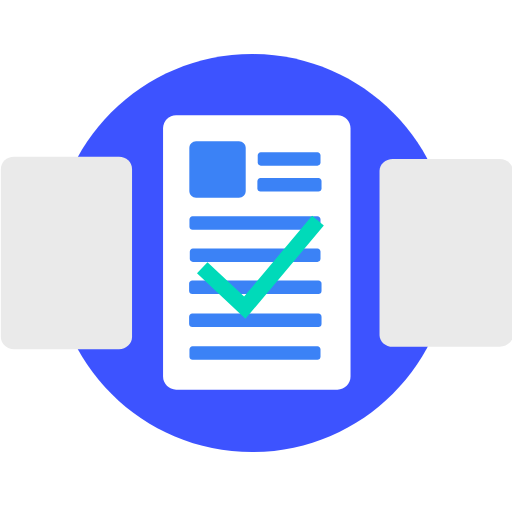
t = 0.00 s
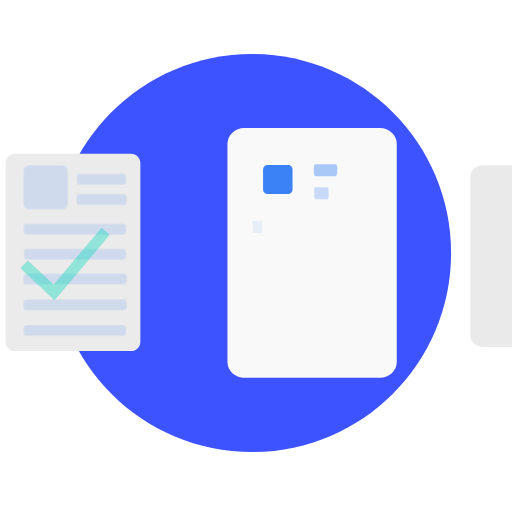
t = 0.60 s
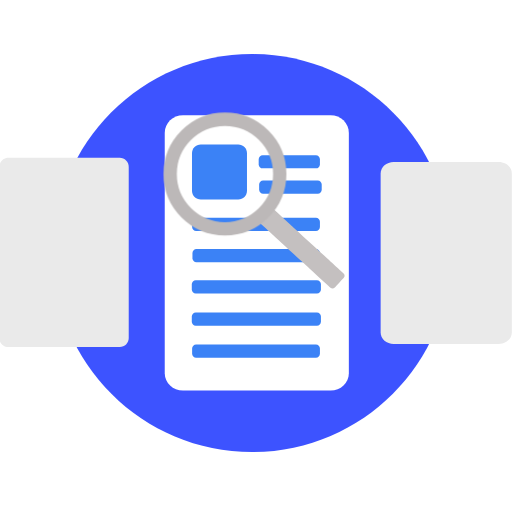
t = 1.21 s
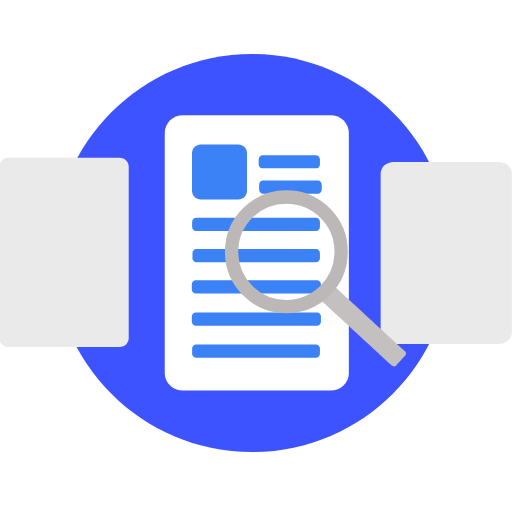
t = 1.79 s
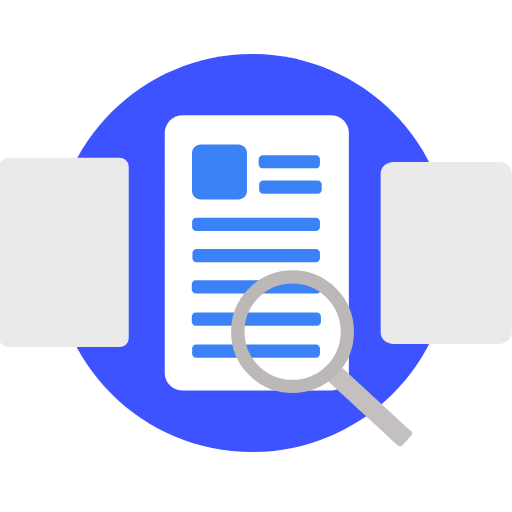
t = 2.38 s
t = 3.00 s: frame unchanged from t = 0.00 s, image omitted

The animated SVG that drew these frames (rendered in a browser with its animation timeline set to each time). Animation: 65 SMIL elements (animate=21,animateTransform=36,set=8); one cycle of 3.00 s, repeats indefinitely.

<?xml version="1.0" encoding="utf-8"?><svg fill="none" height="100%" width="100%" viewBox="0 0 500 500" xmlns:xlink="http://www.w3.org/1999/xlink" xmlns="http://www.w3.org/2000/svg"><defs /><g transform="matrix(1.155,0,0,1.155,51.544,52.533)" id="Circle"><g id="Group 1" transform="matrix(1,0,0,1,168.508,168.508)"><path fill="#3d53ff" fill-opacity="1" d="M168.258,0C168.258,92.926,92.926,168.258,-0.001,168.258C-92.928,168.258,-168.258,92.926,-168.258,0C-168.258,-92.927,-92.928,-168.258,-0.001,-168.258C92.926,-168.258,168.258,-92.927,168.258,0Z" /></g></g><g id="Middle Page"><g transform="translate(227.461,246.517)"><animateTransform repeatCount="indefinite" type="translate" attributeName="transform" dur="3s" begin="0s" calcMode="spline" values="227.461 246.517; 227.461 246.517; 46.461 246.517; 46.461 246.517" keyTimes="0; 0.055556; 0.222222; 1" keySplines="0 0 1 1; 0.377 0 0.667 1; 0 0 1 1" fill="freeze" /><g transform="scale(1,1)"><animateTransform repeatCount="indefinite" type="scale" attributeName="transform" dur="3s" begin="0s" calcMode="spline" values="1 1; 1 1; 0.69 0.69; 0.69 0.69" keyTimes="0; 0.069444; 0.236111; 1" keySplines="0 0 1 1; 0.392 0 0.598 1; 0 0 1 1" fill="freeze" /><g transform="translate(-91.789,-134.239)"><g id="Group 1" transform="matrix(1,0,0,1,115.102,134.239)"><path fill="#ffffff" fill-opacity="1" d="M78.779,133.989C78.779,133.989,-78.779,133.989,-78.779,133.989C-85.826,133.989,-91.539,128.275,-91.539,121.227C-91.539,121.227,-91.539,-121.228,-91.539,-121.228C-91.539,-128.276,-85.826,-133.989,-78.779,-133.989C-78.779,-133.989,78.779,-133.989,78.779,-133.989C85.827,-133.989,91.539,-128.276,91.539,-121.228C91.539,-121.228,91.539,121.227,91.539,121.227C91.539,128.275,85.827,133.989,78.779,133.989Z"><animate repeatCount="indefinite" attributeName="fill" dur="3s" begin="0s" fill="freeze" values="#ffffff; #ffffff; #eaeaea; #eaeaea" keyTimes="0; 0.055556; 0.222222; 1" keySplines="0 0 1 1; 0.333 0 0.667 1; 0 0 1 1" calcMode="spline" /></path></g></g></g></g></g><g opacity="1" id="Middle Text"><animate repeatCount="indefinite" attributeName="opacity" dur="3s" begin="0s" fill="freeze" values="1; 1; 1; 0; 0" keyTimes="0; 0.055556; 0.138889; 0.222222; 1" keySplines="0 0 1 1; 0.333 0 0.667 1; 0.333 0 0.667 1; 0 0 1 1" calcMode="spline" /><g transform="translate(249.339,244.683)"><animateTransform repeatCount="indefinite" type="translate" attributeName="transform" dur="3s" begin="0s" calcMode="spline" values="249.339 244.683; 249.339 244.683; 65.339 244.683; 65.339 244.683" keyTimes="0; 0.055556; 0.222222; 1" keySplines="0 0 1 1; 0.333 0 0.667 1; 0 0 1 1" fill="freeze" /><g transform="scale(1,1)"><animateTransform repeatCount="indefinite" type="scale" attributeName="transform" dur="3s" begin="0s" calcMode="spline" values="1 1; 1 1; 0.75 0.75; 0.75 0.75" keyTimes="0; 0.069444; 0.236111; 1" keySplines="0 0 1 1; 0.333 0 0.667 1; 0 0 1 1" fill="freeze" /><g transform="translate(-64.911,-107)"><g id="Group 8" transform="matrix(1,0,0,1,64.577,207.155)"><path fill="#3b82f6" fill-opacity="1" d="M60.995,6.594C60.995,6.594,-60.995,6.594,-60.995,6.594C-62.652,6.594,-63.995,5.251,-63.995,3.594C-63.995,3.594,-63.995,-3.594,-63.995,-3.594C-63.995,-5.251,-62.652,-6.594,-60.995,-6.594C-60.995,-6.594,60.995,-6.594,60.995,-6.594C62.652,-6.594,63.995,-5.251,63.995,-3.594C63.995,-3.594,63.995,3.594,63.995,3.594C63.995,5.251,62.652,6.594,60.995,6.594Z" /></g><g id="Group 7" transform="matrix(1,0,0,1,64.911,175.155)"><path fill="#3b82f6" fill-opacity="1" d="M61.661,6.594C61.661,6.594,-61.661,6.594,-61.661,6.594C-63.318,6.594,-64.661,5.251,-64.661,3.594C-64.661,3.594,-64.661,-3.594,-64.661,-3.594C-64.661,-5.251,-63.318,-6.594,-61.661,-6.594C-61.661,-6.594,61.661,-6.594,61.661,-6.594C63.318,-6.594,64.661,-5.251,64.661,-3.594C64.661,-3.594,64.661,3.594,64.661,3.594C64.661,5.251,63.318,6.594,61.661,6.594Z" /></g><g id="Group 6" transform="matrix(1,0,0,1,64.577,80.155)"><path fill="#3b82f6" fill-opacity="1" d="M60.995,6.594C60.995,6.594,-60.995,6.594,-60.995,6.594C-62.652,6.594,-63.995,5.251,-63.995,3.594C-63.995,3.594,-63.995,-3.594,-63.995,-3.594C-63.995,-5.251,-62.652,-6.594,-60.995,-6.594C-60.995,-6.594,60.995,-6.594,60.995,-6.594C62.652,-6.594,63.995,-5.251,63.995,-3.594C63.995,-3.594,63.995,3.594,63.995,3.594C63.995,5.251,62.652,6.594,60.995,6.594Z" /></g><g id="Group 5" transform="matrix(1,0,0,1,97.911,17.489)"><path fill="#3b82f6" fill-opacity="1" d="M27.661,6.594C27.661,6.594,-27.661,6.594,-27.661,6.594C-29.318,6.594,-30.661,5.251,-30.661,3.594C-30.661,3.594,-30.661,-3.594,-30.661,-3.594C-30.661,-5.251,-29.318,-6.594,-27.661,-6.594C-27.661,-6.594,27.661,-6.594,27.661,-6.594C29.318,-6.594,30.661,-5.251,30.661,-3.594C30.661,-3.594,30.661,3.594,30.661,3.594C30.661,5.251,29.318,6.594,27.661,6.594Z" /></g><g id="Group 4" transform="matrix(1,0,0,1,98.244,42.822)"><path fill="#3b82f6" fill-opacity="1" d="M28.327,6.594C28.327,6.594,-28.327,6.594,-28.327,6.594C-29.985,6.594,-31.327,5.251,-31.327,3.594C-31.327,3.594,-31.327,-3.594,-31.327,-3.594C-31.327,-5.251,-29.985,-6.594,-28.327,-6.594C-28.327,-6.594,28.327,-6.594,28.327,-6.594C29.984,-6.594,31.327,-5.251,31.327,-3.594C31.327,-3.594,31.327,3.594,31.327,3.594C31.327,5.251,29.984,6.594,28.327,6.594Z" /></g><g id="Group 3" transform="matrix(1,0,0,1,64.744,111.488)"><path fill="#3b82f6" fill-opacity="1" d="M60.827,6.594C60.827,6.594,-60.827,6.594,-60.827,6.594C-62.485,6.594,-63.827,5.251,-63.827,3.594C-63.827,3.594,-63.827,-3.594,-63.827,-3.594C-63.827,-5.251,-62.485,-6.594,-60.827,-6.594C-60.827,-6.594,60.827,-6.594,60.827,-6.594C62.484,-6.594,63.827,-5.251,63.827,-3.594C63.827,-3.594,63.827,3.594,63.827,3.594C63.827,5.251,62.484,6.594,60.827,6.594Z" /></g><g id="Group 2" transform="matrix(1,0,0,1,64.911,142.822)"><path fill="#3b82f6" fill-opacity="1" d="M61.661,6.594C61.661,6.594,-61.661,6.594,-61.661,6.594C-63.318,6.594,-64.661,5.25,-64.661,3.594C-64.661,3.594,-64.661,-3.594,-64.661,-3.594C-64.661,-5.252,-63.318,-6.594,-61.661,-6.594C-61.661,-6.594,61.661,-6.594,61.661,-6.594C63.318,-6.594,64.661,-5.252,64.661,-3.594C64.661,-3.594,64.661,3.594,64.661,3.594C64.661,5.25,63.318,6.594,61.661,6.594Z" /></g><g id="Group 1" transform="matrix(1,0,0,1,27.993,27.784)"><path fill="#3b82f6" fill-opacity="1" d="M20.939,27.533C20.939,27.533,-20.939,27.533,-20.939,27.533C-24.581,27.533,-27.534,24.581,-27.534,20.939C-27.534,20.939,-27.534,-20.939,-27.534,-20.939C-27.534,-24.581,-24.581,-27.533,-20.939,-27.533C-20.939,-27.533,20.939,-27.533,20.939,-27.533C24.581,-27.533,27.534,-24.581,27.534,-20.939C27.534,-20.939,27.534,20.939,27.534,20.939C27.534,24.581,24.581,27.533,20.939,27.533Z" /></g></g></g></g></g><g id="Left Page 1"><g transform="translate(38.623,247.073)"><animateTransform repeatCount="indefinite" type="translate" attributeName="transform" dur="3s" begin="0s" calcMode="spline" values="64.898 247.073; -93.102 247.073; -93.102 247.073" keyTimes="0; 0.166667; 1" keySplines="0 0 1 1; 0 0 1 1" fill="freeze" /><g transform="scale(1,0.931) translate(-64.303,-101.087)"><g id="Group 1" transform="matrix(1,0,0,1,64.303,101.087)"><path fill="#eaeaea" fill-opacity="1" d="M51.293,100.837C51.293,100.837,-51.292,100.837,-51.292,100.837C-58.34,100.837,-64.053,95.123,-64.053,88.075C-64.053,88.075,-64.053,-88.076,-64.053,-88.076C-64.053,-95.124,-58.34,-100.837,-51.292,-100.837C-51.292,-100.837,51.293,-100.837,51.293,-100.837C58.341,-100.837,64.054,-95.124,64.054,-88.076C64.054,-88.076,64.054,88.075,64.054,88.075C64.054,95.123,58.341,100.837,51.293,100.837Z" /></g></g></g></g><g visibility="hidden" id="Right Page 2"><animate repeatCount="indefinite" begin="0s" calcMode="discrete" dur="3s" values="hidden; visible; visible" keyTimes="0; 0.056; 1" attributeName="visibility" /><g transform="translate(575.776,252.017)"><animateTransform repeatCount="indefinite" type="translate" attributeName="transform" dur="3s" begin="0s" calcMode="spline" values="575.776 252.017; 575.776 252.017; 435.776 247.017; 435.776 247.017" keyTimes="0; 0.138889; 0.305556; 1" keySplines="0 0 1 1; 0 0 1 1; 0 0 1 1" fill="freeze" /><g transform="scale(1,0.881) translate(-64.304,-101.087)"><g id="Group 9" transform="matrix(1,0,0,1,64.304,101.087)"><path fill="#eaeaea" fill-opacity="1" d="M51.292,100.837C51.292,100.837,-51.293,100.837,-51.293,100.837C-58.341,100.837,-64.054,95.124,-64.054,88.076C-64.054,88.076,-64.054,-88.076,-64.054,-88.076C-64.054,-95.123,-58.341,-100.837,-51.293,-100.837C-51.293,-100.837,51.292,-100.837,51.292,-100.837C58.34,-100.837,64.054,-95.123,64.054,-88.076C64.054,-88.076,64.054,88.076,64.054,88.076C64.054,95.124,58.34,100.837,51.292,100.837Z" /></g></g></g></g><g id="Right Page 1"><g transform="translate(435.776,247)"><animateTransform repeatCount="indefinite" type="translate" attributeName="transform" dur="3s" begin="0s" calcMode="spline" values="435.776 247; 435.776 247; 250.776 247.017; 250.776 247.017" keyTimes="0; 0.083333; 0.25; 1" keySplines="0 0 1 1; 0 0 1 1; 0 0 1 1" fill="freeze" /><g transform="scale(1,0.941)"><animateTransform repeatCount="indefinite" type="scale" attributeName="transform" dur="3s" begin="0s" calcMode="spline" values="1 0.941; 1 0.941; 1.38 1.38; 1.38 1.38" keyTimes="0; 0.083333; 0.25; 1" keySplines="0 0 1 1; 0 0 1 1; 0 0 1 1" fill="freeze" /><g transform="translate(-64.304,-101.087)"><g id="Group 1" transform="matrix(1.017,0,0,0.966,64.304,101.087)"><path fill="#eaeaea" fill-opacity="1" d="M51.292,100.837C51.292,100.837,-51.293,100.837,-51.293,100.837C-58.341,100.837,-64.054,95.124,-64.054,88.076C-64.054,88.076,-64.054,-88.076,-64.054,-88.076C-64.054,-95.124,-58.341,-100.837,-51.293,-100.837C-51.293,-100.837,51.292,-100.837,51.292,-100.837C58.34,-100.837,64.054,-95.124,64.054,-88.076C64.054,-88.076,64.054,88.076,64.054,88.076C64.054,95.124,58.34,100.837,51.292,100.837Z"><animate repeatCount="indefinite" attributeName="fill" dur="3s" begin="0s" fill="freeze" values="#eaeaea; #eaeaea; #ffffff; #ffffff" keyTimes="0; 0.083333; 0.25; 1" keySplines="0 0 1 1; 0 0 1 1; 0 0 1 1" calcMode="spline" /></path></g></g></g></g></g><g id="Right Page 1"><g transform="translate(435.776,247)"><animateTransform repeatCount="indefinite" type="translate" attributeName="transform" dur="3s" begin="0s" calcMode="spline" values="435.776 247; 435.776 247; 250.776 247.017; 250.776 247.017" keyTimes="0; 0.083333; 0.25; 1" keySplines="0 0 1 1; 0 0 1 1; 0 0 1 1" fill="freeze" /><g transform="scale(1,0.941)"><animateTransform repeatCount="indefinite" type="scale" attributeName="transform" dur="3s" begin="0s" calcMode="spline" values="1 0.941; 1 0.941; 1.38 1.38; 1.38 1.38" keyTimes="0; 0.083333; 0.25; 1" keySplines="0 0 1 1; 0 0 1 1; 0 0 1 1" fill="freeze" /><g transform="translate(-64.304,-101.087)"><g opacity="0" visibility="hidden" id="Line 7"><animate repeatCount="indefinite" begin="0s" calcMode="discrete" dur="3s" values="hidden; visible; visible" keyTimes="0; 0.139; 1" attributeName="visibility" /><animate repeatCount="indefinite" attributeName="opacity" dur="3s" begin="0s" fill="freeze" values="0; 0; 1; 1" keyTimes="0; 0.25; 0.333333; 1" keySplines="0 0 1 1; 0 0 1 1; 0 0 1 1" calcMode="spline" /><g transform="translate(18.539,170.581)"><g transform="scale(0,0.939)"><animateTransform repeatCount="indefinite" type="scale" attributeName="transform" dur="3s" begin="0s" calcMode="spline" values="0 0.939; 0 0.939; 0.939 0.939; 0.939 0.939" keyTimes="0; 0.25; 0.333333; 1" keySplines="0 0 1 1; 0 0 1 1; 0 0 1 1" fill="freeze" /><g transform="translate(-0.501,-155.958)"><g id="Line 7" transform="matrix(1,0,0,1,48.66,155.958)"><path fill="#3b82f6" fill-opacity="1" d="M45.159,4.963C45.159,4.963,-45.159,4.963,-45.159,4.963C-46.817,4.963,-48.159,3.619,-48.159,1.963C-48.159,1.963,-48.159,-1.963,-48.159,-1.963C-48.159,-3.62,-46.817,-4.963,-45.159,-4.963C-45.159,-4.963,45.159,-4.963,45.159,-4.963C46.816,-4.963,48.159,-3.62,48.159,-1.963C48.159,-1.963,48.159,1.963,48.159,1.963C48.159,3.619,46.816,4.963,45.159,4.963Z" /></g></g></g></g></g></g></g></g></g><g id="Right Page 1"><g transform="translate(435.776,247)"><animateTransform repeatCount="indefinite" type="translate" attributeName="transform" dur="3s" begin="0s" calcMode="spline" values="435.776 247; 435.776 247; 250.776 247.017; 250.776 247.017" keyTimes="0; 0.083333; 0.25; 1" keySplines="0 0 1 1; 0 0 1 1; 0 0 1 1" fill="freeze" /><g transform="scale(1,0.941)"><animateTransform repeatCount="indefinite" type="scale" attributeName="transform" dur="3s" begin="0s" calcMode="spline" values="1 0.941; 1 0.941; 1.38 1.38; 1.38 1.38" keyTimes="0; 0.083333; 0.25; 1" keySplines="0 0 1 1; 0 0 1 1; 0 0 1 1" fill="freeze" /><g transform="translate(-64.304,-101.087)"><g opacity="0" visibility="hidden" id="Line 6"><animate repeatCount="indefinite" begin="0s" calcMode="discrete" dur="3s" values="hidden; visible; visible" keyTimes="0; 0.139; 1" attributeName="visibility" /><animate repeatCount="indefinite" attributeName="opacity" dur="3s" begin="0s" fill="freeze" values="0; 0; 1; 1" keyTimes="0; 0.236111; 0.319444; 1" keySplines="0 0 1 1; 0 0 1 1; 0 0 1 1" calcMode="spline" /><g transform="translate(18.303,147.972)"><g transform="scale(0,0.939)"><animateTransform repeatCount="indefinite" type="scale" attributeName="transform" dur="3s" begin="0s" calcMode="spline" values="0 0.939; 0 0.939; 0.939 0.939; 0.939 0.939" keyTimes="0; 0.236111; 0.319444; 1" keySplines="0 0 1 1; 0 0 1 1; 0 0 1 1" fill="freeze" /><g transform="translate(-0.25,-131.876)"><g id="Line 6" transform="matrix(1,0,0,1,48.911,131.876)"><path fill="#3b82f6" fill-opacity="1" d="M45.661,4.963C45.661,4.963,-45.661,4.963,-45.661,4.963C-47.318,4.963,-48.661,3.62,-48.661,1.963C-48.661,1.963,-48.661,-1.963,-48.661,-1.963C-48.661,-3.619,-47.318,-4.963,-45.661,-4.963C-45.661,-4.963,45.661,-4.963,45.661,-4.963C47.318,-4.963,48.661,-3.619,48.661,-1.963C48.661,-1.963,48.661,1.963,48.661,1.963C48.661,3.62,47.318,4.963,45.661,4.963Z" /></g></g></g></g></g></g></g></g></g><g id="Right Page 1"><g transform="translate(435.776,247)"><animateTransform repeatCount="indefinite" type="translate" attributeName="transform" dur="3s" begin="0s" calcMode="spline" values="435.776 247; 435.776 247; 250.776 247.017; 250.776 247.017" keyTimes="0; 0.083333; 0.25; 1" keySplines="0 0 1 1; 0 0 1 1; 0 0 1 1" fill="freeze" /><g transform="scale(1,0.941)"><animateTransform repeatCount="indefinite" type="scale" attributeName="transform" dur="3s" begin="0s" calcMode="spline" values="1 0.941; 1 0.941; 1.38 1.38; 1.38 1.38" keyTimes="0; 0.083333; 0.25; 1" keySplines="0 0 1 1; 0 0 1 1; 0 0 1 1" fill="freeze" /><g transform="translate(-64.304,-101.087)"><g opacity="0" visibility="hidden" id="Line 5"><animate repeatCount="indefinite" begin="0s" calcMode="discrete" dur="3s" values="hidden; visible; visible" keyTimes="0; 0.139; 1" attributeName="visibility" /><animate repeatCount="indefinite" attributeName="opacity" dur="3s" begin="0s" fill="freeze" values="0; 0; 1; 1" keyTimes="0; 0.222222; 0.305556; 1" keySplines="0 0 1 1; 0 0 1 1; 0 0 1 1" calcMode="spline" /><g transform="translate(18.303,125.128)"><g transform="scale(0,0.939)"><animateTransform repeatCount="indefinite" type="scale" attributeName="transform" dur="3s" begin="0s" calcMode="spline" values="0 0.939; 0 0.939; 0.939 0.939; 0.939 0.939" keyTimes="0; 0.222222; 0.305556; 1" keySplines="0 0 1 1; 0 0 1 1; 0 0 1 1" fill="freeze" /><g transform="translate(-0.25,-107.543)"><g id="Line 5" transform="matrix(1,0,0,1,48.911,107.543)"><path fill="#3b82f6" fill-opacity="1" d="M45.661,4.962C45.661,4.962,-45.661,4.962,-45.661,4.962C-47.318,4.962,-48.661,3.619,-48.661,1.962C-48.661,1.962,-48.661,-1.962,-48.661,-1.962C-48.661,-3.619,-47.318,-4.962,-45.661,-4.962C-45.661,-4.962,45.661,-4.962,45.661,-4.962C47.318,-4.962,48.661,-3.619,48.661,-1.962C48.661,-1.962,48.661,1.962,48.661,1.962C48.661,3.619,47.318,4.962,45.661,4.962Z" /></g></g></g></g></g></g></g></g></g><g id="Right Page 1"><g transform="translate(435.776,247)"><animateTransform repeatCount="indefinite" type="translate" attributeName="transform" dur="3s" begin="0s" calcMode="spline" values="435.776 247; 435.776 247; 250.776 247.017; 250.776 247.017" keyTimes="0; 0.083333; 0.25; 1" keySplines="0 0 1 1; 0 0 1 1; 0 0 1 1" fill="freeze" /><g transform="scale(1,0.941)"><animateTransform repeatCount="indefinite" type="scale" attributeName="transform" dur="3s" begin="0s" calcMode="spline" values="1 0.941; 1 0.941; 1.38 1.38; 1.38 1.38" keyTimes="0; 0.083333; 0.25; 1" keySplines="0 0 1 1; 0 0 1 1; 0 0 1 1" fill="freeze" /><g transform="translate(-64.304,-101.087)"><g opacity="0" visibility="hidden" id="Line 4"><animate repeatCount="indefinite" begin="0s" calcMode="discrete" dur="3s" values="hidden; visible; visible" keyTimes="0; 0.139; 1" attributeName="visibility" /><animate repeatCount="indefinite" attributeName="opacity" dur="3s" begin="0s" fill="freeze" values="0; 0; 1; 1" keyTimes="0; 0.208333; 0.291667; 1" keySplines="0 0 1 1; 0 0 1 1; 0 0 1 1" calcMode="spline" /><g transform="translate(18.774,102.99)"><g transform="scale(0,0.939)"><animateTransform repeatCount="indefinite" type="scale" attributeName="transform" dur="3s" begin="0s" calcMode="spline" values="0 0.939; 0 0.939; 0.939 0.939; 0.939 0.939" keyTimes="0; 0.208333; 0.291667; 1" keySplines="0 0 1 1; 0 0 1 1; 0 0 1 1" fill="freeze" /><g transform="translate(-0.752,-83.963)"><g id="Line 4" transform="matrix(1,0,0,1,48.786,83.963)"><path fill="#3b82f6" fill-opacity="1" d="M45.034,4.962C45.034,4.962,-45.034,4.962,-45.034,4.962C-46.692,4.962,-48.034,3.619,-48.034,1.962C-48.034,1.962,-48.034,-1.962,-48.034,-1.962C-48.034,-3.619,-46.692,-4.962,-45.034,-4.962C-45.034,-4.962,45.034,-4.962,45.034,-4.962C46.691,-4.962,48.034,-3.619,48.034,-1.962C48.034,-1.962,48.034,1.962,48.034,1.962C48.034,3.619,46.691,4.962,45.034,4.962Z" /></g></g></g></g></g></g></g></g></g><g id="Right Page 1"><g transform="translate(435.776,247)"><animateTransform repeatCount="indefinite" type="translate" attributeName="transform" dur="3s" begin="0s" calcMode="spline" values="435.776 247; 435.776 247; 250.776 247.017; 250.776 247.017" keyTimes="0; 0.083333; 0.25; 1" keySplines="0 0 1 1; 0 0 1 1; 0 0 1 1" fill="freeze" /><g transform="scale(1,0.941)"><animateTransform repeatCount="indefinite" type="scale" attributeName="transform" dur="3s" begin="0s" calcMode="spline" values="1 0.941; 1 0.941; 1.38 1.38; 1.38 1.38" keyTimes="0; 0.083333; 0.25; 1" keySplines="0 0 1 1; 0 0 1 1; 0 0 1 1" fill="freeze" /><g transform="translate(-64.304,-101.087)"><g opacity="0" visibility="hidden" id="Line 3"><animate repeatCount="indefinite" begin="0s" calcMode="discrete" dur="3s" values="hidden; visible; visible" keyTimes="0; 0.139; 1" attributeName="visibility" /><animate repeatCount="indefinite" attributeName="opacity" dur="3s" begin="0s" fill="freeze" values="0; 0; 1; 1" keyTimes="0; 0.194444; 0.277778; 1" keySplines="0 0 1 1; 0 0 1 1; 0 0 1 1" calcMode="spline" /><g transform="translate(18.539,80.853)"><g transform="scale(0,0.939)"><animateTransform repeatCount="indefinite" type="scale" attributeName="transform" dur="3s" begin="0s" calcMode="spline" values="0 0.939; 0 0.939; 0.939 0.939; 0.939 0.939" keyTimes="0; 0.194444; 0.277778; 1" keySplines="0 0 1 1; 0 0 1 1; 0 0 1 1" fill="freeze" /><g transform="translate(-0.501,-60.383)"><g id="Line 3" transform="matrix(1,0,0,1,48.66,60.383)"><path fill="#3b82f6" fill-opacity="1" d="M45.159,4.963C45.159,4.963,-45.159,4.963,-45.159,4.963C-46.817,4.963,-48.159,3.62,-48.159,1.963C-48.159,1.963,-48.159,-1.963,-48.159,-1.963C-48.159,-3.62,-46.817,-4.963,-45.159,-4.963C-45.159,-4.963,45.159,-4.963,45.159,-4.963C46.816,-4.963,48.159,-3.62,48.159,-1.963C48.159,-1.963,48.159,1.963,48.159,1.963C48.159,3.62,46.816,4.963,45.159,4.963Z" /></g></g></g></g></g></g></g></g></g><g id="Right Page 1"><g transform="translate(435.776,247)"><animateTransform repeatCount="indefinite" type="translate" attributeName="transform" dur="3s" begin="0s" calcMode="spline" values="435.776 247; 435.776 247; 250.776 247.017; 250.776 247.017" keyTimes="0; 0.083333; 0.25; 1" keySplines="0 0 1 1; 0 0 1 1; 0 0 1 1" fill="freeze" /><g transform="scale(1,0.941)"><animateTransform repeatCount="indefinite" type="scale" attributeName="transform" dur="3s" begin="0s" calcMode="spline" values="1 0.941; 1 0.941; 1.38 1.38; 1.38 1.38" keyTimes="0; 0.083333; 0.25; 1" keySplines="0 0 1 1; 0 0 1 1; 0 0 1 1" fill="freeze" /><g transform="translate(-64.304,-101.087)"><g opacity="0" visibility="hidden" id="Line 2"><animate repeatCount="indefinite" begin="0s" calcMode="discrete" dur="3s" values="hidden; visible; visible" keyTimes="0; 0.139; 1" attributeName="visibility" /><animate repeatCount="indefinite" attributeName="opacity" dur="3s" begin="0s" fill="freeze" values="0; 0; 1; 1" keyTimes="0; 0.180556; 0.263889; 1" keySplines="0 0 1 1; 0 0 1 1; 0 0 1 1" calcMode="spline" /><g transform="translate(65.972,54.476)"><g transform="scale(0,0.939)"><animateTransform repeatCount="indefinite" type="scale" attributeName="transform" dur="3s" begin="0s" calcMode="spline" values="0 0.939; 0 0.939; 0.939 0.939; 0.939 0.939" keyTimes="0; 0.180556; 0.263889; 1" keySplines="0 0 1 1; 0 0 1 1; 0 0 1 1" fill="freeze" /><g transform="translate(-50.421,-32.288)"><g id="Line 2" transform="matrix(1,0,0,1,73.996,32.288)"><path fill="#3b82f6" fill-opacity="1" d="M20.576,4.962C20.576,4.962,-20.576,4.962,-20.576,4.962C-22.234,4.962,-23.576,3.619,-23.576,1.962C-23.576,1.962,-23.576,-1.962,-23.576,-1.962C-23.576,-3.62,-22.234,-4.962,-20.576,-4.962C-20.576,-4.962,20.576,-4.962,20.576,-4.962C22.233,-4.962,23.576,-3.62,23.576,-1.962C23.576,-1.962,23.576,1.962,23.576,1.962C23.576,3.619,22.233,4.962,20.576,4.962Z" /></g></g></g></g></g></g></g></g></g><g id="Right Page 1"><g transform="translate(435.776,247)"><animateTransform repeatCount="indefinite" type="translate" attributeName="transform" dur="3s" begin="0s" calcMode="spline" values="435.776 247; 435.776 247; 250.776 247.017; 250.776 247.017" keyTimes="0; 0.083333; 0.25; 1" keySplines="0 0 1 1; 0 0 1 1; 0 0 1 1" fill="freeze" /><g transform="scale(1,0.941)"><animateTransform repeatCount="indefinite" type="scale" attributeName="transform" dur="3s" begin="0s" calcMode="spline" values="1 0.941; 1 0.941; 1.38 1.38; 1.38 1.38" keyTimes="0; 0.083333; 0.25; 1" keySplines="0 0 1 1; 0 0 1 1; 0 0 1 1" fill="freeze" /><g transform="translate(-64.304,-101.087)"><g opacity="0" visibility="hidden" id="Line 1"><animate repeatCount="indefinite" begin="0s" calcMode="discrete" dur="3s" values="hidden; visible; visible" keyTimes="0; 0.139; 1" attributeName="visibility" /><animate repeatCount="indefinite" attributeName="opacity" dur="3s" begin="0s" fill="freeze" values="0; 0; 1; 1" keyTimes="0; 0.166667; 0.25; 1" keySplines="0 0 1 1; 0 0 1 1; 0 0 1 1" calcMode="spline" /><g transform="translate(65.64,36.578)"><g transform="scale(0,0.939)"><animateTransform repeatCount="indefinite" type="scale" attributeName="transform" dur="3s" begin="0s" calcMode="spline" values="0 0.939; 0 0.939; 0.939 0.939; 0.939 0.939" keyTimes="0; 0.166667; 0.25; 1" keySplines="0 0 1 1; 0 0 1 1; 0 0 1 1" fill="freeze" /><g transform="translate(-50.672,-13.223)"><g id="Line 1" transform="matrix(1,0,0,1,73.746,13.223)"><path fill="#3b82f6" fill-opacity="1" d="M20.074,4.963C20.074,4.963,-20.074,4.963,-20.074,4.963C-21.732,4.963,-23.074,3.62,-23.074,1.963C-23.074,1.963,-23.074,-1.963,-23.074,-1.963C-23.074,-3.62,-21.732,-4.963,-20.074,-4.963C-20.074,-4.963,20.074,-4.963,20.074,-4.963C21.731,-4.963,23.074,-3.62,23.074,-1.963C23.074,-1.963,23.074,1.963,23.074,1.963C23.074,3.62,21.731,4.963,20.074,4.963Z" /></g></g></g></g></g></g></g></g></g><g id="Right Page 1"><g transform="translate(435.776,247)"><animateTransform repeatCount="indefinite" type="translate" attributeName="transform" dur="3s" begin="0s" calcMode="spline" values="435.776 247; 435.776 247; 250.776 247.017; 250.776 247.017" keyTimes="0; 0.083333; 0.25; 1" keySplines="0 0 1 1; 0 0 1 1; 0 0 1 1" fill="freeze" /><g transform="scale(1,0.941)"><animateTransform repeatCount="indefinite" type="scale" attributeName="transform" dur="3s" begin="0s" calcMode="spline" values="1 0.941; 1 0.941; 1.38 1.38; 1.38 1.38" keyTimes="0; 0.083333; 0.25; 1" keySplines="0 0 1 1; 0 0 1 1; 0 0 1 1" fill="freeze" /><g transform="translate(-64.304,-101.087)"><g visibility="hidden" id="Profile"><animate repeatCount="indefinite" begin="0s" calcMode="discrete" dur="3s" values="hidden; visible; visible" keyTimes="0; 0.125; 1" attributeName="visibility" /><g transform="translate(37.904,43.851)"><g transform="scale(0,0)"><animateTransform repeatCount="indefinite" type="scale" attributeName="transform" dur="3s" begin="0s" calcMode="spline" values="0 0; 0 0; 0.939 0.939; 0.939 0.939" keyTimes="0; 0.152778; 0.236111; 1" keySplines="0 0 1 1; 0 0 1 1; 0 0 1 1" fill="freeze" /><g transform="translate(-21.129,-20.971)"><g id="Profile" transform="matrix(1,0,0,1,21.129,20.971)"><path fill="#3b82f6" fill-opacity="1" d="M14.126,20.72C14.126,20.72,-14.126,20.72,-14.126,20.72C-17.769,20.72,-20.721,17.768,-20.721,14.126C-20.721,14.126,-20.721,-14.126,-20.721,-14.126C-20.721,-17.768,-17.769,-20.72,-14.126,-20.72C-14.126,-20.72,14.126,-20.72,14.126,-20.72C17.768,-20.72,20.721,-17.768,20.721,-14.126C20.721,-14.126,20.721,14.126,20.721,14.126C20.721,17.768,17.768,20.72,14.126,20.72Z" /></g></g></g></g></g></g></g></g></g><g id="Handle"><g transform="translate(648.829,532.045)"><animateTransform repeatCount="indefinite" type="translate" attributeName="transform" dur="3s" begin="0s" calcMode="spline" values="648.829 532.045; 648.829 532.045; 220.829 170.045; 220.829 170.045; 284.829 168.045; 284.829 168.045; 216.829 246.045; 280.829 246.045; 280.829 246.045; 222.829 322.045; 286.829 324.045; 286.829 324.045; 650.829 536.045; 650.829 536.045" keyTimes="0; 0.277778; 0.361111; 0.416666; 0.472222; 0.5; 0.541667; 0.597222; 0.638889; 0.694444; 0.777778; 0.805556; 0.861111; 1" keySplines="0 0 1 1; 0.333 0 0.394 1; 0 0 1 1; 0.216 0 0 1; 0 0 1 1; 0.375 0 0.057 1; 0.981 0 0.826 1; 0 0 1 1; 0.333 0 0.04 1; 0.871 0 0.667 1; 0 0 1 1; 0.923 0 0.667 1; 0 0 1 1" fill="freeze" /><g transform="scale(1,1) translate(30.17,31.17)"><g id="Group 1" transform="matrix(1,0,0,1,38.207,23.72)"><path fill="#c4c0c0" fill-opacity="1" d="M46.352,42.076C46.352,42.076,-23.804,-22.35,-23.804,-22.35C-25.025,-23.47,-26.922,-23.389,-28.044,-22.169C-28.044,-22.169,-36.836,-12.594,-36.836,-12.594C-37.957,-11.373,-37.877,-9.476,-36.656,-8.355C-36.656,-8.355,33.501,56.07,33.501,56.07C34.721,57.191,36.62,57.11,37.74,55.889C37.74,55.889,46.533,46.314,46.533,46.314C47.654,45.095,47.573,43.196,46.352,42.076Z" /></g></g></g></g><g id="Handle"><g transform="translate(648.829,532.045)"><animateTransform repeatCount="indefinite" type="translate" attributeName="transform" dur="3s" begin="0s" calcMode="spline" values="648.829 532.045; 648.829 532.045; 220.829 170.045; 220.829 170.045; 284.829 168.045; 284.829 168.045; 216.829 246.045; 280.829 246.045; 280.829 246.045; 222.829 322.045; 286.829 324.045; 286.829 324.045; 650.829 536.045; 650.829 536.045" keyTimes="0; 0.277778; 0.361111; 0.416666; 0.472222; 0.5; 0.541667; 0.597222; 0.638889; 0.694444; 0.777778; 0.805556; 0.861111; 1" keySplines="0 0 1 1; 0.333 0 0.394 1; 0 0 1 1; 0.216 0 0 1; 0 0 1 1; 0.375 0 0.057 1; 0.981 0 0.826 1; 0 0 1 1; 0.333 0 0.04 1; 0.871 0 0.667 1; 0 0 1 1; 0.923 0 0.667 1; 0 0 1 1" fill="freeze" /><g transform="scale(1,1) translate(30.17,31.17)"><g transform="matrix(1,0,0,1,-117.335,-117.31)" id="Magnifying Glass"><g id="Group 1" transform="matrix(1,0,0,1,86,86)"><path stroke-miterlimit="10" stroke-linejoin="miter" stroke-linecap="butt" stroke-width="13" stroke-opacity="1" stroke="#bcb8b8" d="M53.5,0C53.5,29.547,29.547,53.5,0,53.5C-29.547,53.5,-53.5,29.547,-53.5,0C-53.5,-29.547,-29.547,-53.5,0,-53.5C29.547,-53.5,53.5,-29.547,53.5,0Z" /></g></g></g></g></g><g transform="matrix(1,0,0,1,250,250)" visibility="hidden" id="Check Right"><animate repeatCount="indefinite" begin="0s" calcMode="discrete" dur="3s" values="hidden; visible; visible" keyTimes="0; 0.806; 1" attributeName="visibility" /><g id="Shape 1"><path stroke-miterlimit="4" stroke-linejoin="miter" stroke-linecap="butt" stroke-width="15" stroke-opacity="1" stroke="#00dab9" d="M-52.5,11.5"><set fill="freeze" dur="0.041666666666666664s" begin="2.5s" to="M-52.5,11.5" attributeName="d" /><set fill="freeze" dur="0.041666666666666664s" begin="2.5416666666666665s" to="M-52.5,11.5C-52.5,11.5,-44.191,19.309,-35.008,27.938" attributeName="d" /><set fill="freeze" dur="0.041666666666666664s" begin="2.5833333333333335s" to="M-52.5,11.5C-52.5,11.5,-29.2,33.397,-17.517,44.376" attributeName="d" /><set fill="freeze" dur="0.041666666666666664s" begin="2.625s" to="M-52.5,11.5C-52.5,11.5,-11,50.5,-11,50.5C-11,50.5,-7.18,45.958,-1.305,38.975" attributeName="d" /><set fill="freeze" dur="0.041666666666666664s" begin="2.6666666666666665s" to="M-52.5,11.5C-52.5,11.5,-11,50.5,-11,50.5C-11,50.5,0.428,36.914,14.146,20.606" attributeName="d" /><set fill="freeze" dur="0.041666666666666664s" begin="2.7083333333333335s" to="M-52.5,11.5C-52.5,11.5,-11,50.5,-11,50.5C-11,50.5,10.262,25.223,29.597,2.237" attributeName="d" /><set fill="freeze" dur="0.041666666666666664s" begin="2.75s" to="M-52.5,11.5C-52.5,11.5,-11,50.5,-11,50.5C-11,50.5,24.027,8.86,45.049,-16.131" attributeName="d" /><set fill="freeze" dur="0.041666666666666664s" begin="2.7916666666666665s" to="M-52.5,11.5C-52.5,11.5,-11,50.5,-11,50.5C-11,50.5,60.5,-34.5,60.5,-34.5" attributeName="d" /></path></g></g><g opacity="1" id="Check Middle"><animate repeatCount="indefinite" attributeName="opacity" dur="3s" begin="0s" fill="freeze" values="1; 1; 0; 0" keyTimes="0; 0.055556; 0.305556; 1" keySplines="0 0 1 1; 0.333 0 0.667 1; 0 0 1 1" calcMode="spline" /><g transform="translate(250,250)"><animateTransform repeatCount="indefinite" type="translate" attributeName="transform" dur="3s" begin="0s" calcMode="spline" values="250 250; 250 250; 52 250; 52 250" keyTimes="0; 0.055556; 0.222222; 1" keySplines="0 0 1 1; 0.333 0 0.667 1; 0 0 1 1" fill="freeze" /><g transform="scale(1,1)"><animateTransform repeatCount="indefinite" type="scale" attributeName="transform" dur="3s" begin="0s" calcMode="spline" values="1 1; 1 1; 0.69 0.69; 0.69 0.69" keyTimes="0; 0.083333; 0.25; 1" keySplines="0 0 1 1; 0.333 0 0.134 1; 0 0 1 1" fill="freeze" /><g transform="translate(0,0)"><g id="Shape 1"><path stroke-miterlimit="4" stroke-linejoin="miter" stroke-linecap="butt" stroke-width="15" stroke-opacity="1" stroke="#00dab9" d="M-52.5,11.5C-52.5,11.5,-11,50.5,-11,50.5C-11,50.5,60.5,-34.5,60.5,-34.5" /></g></g></g></g></g></svg>
